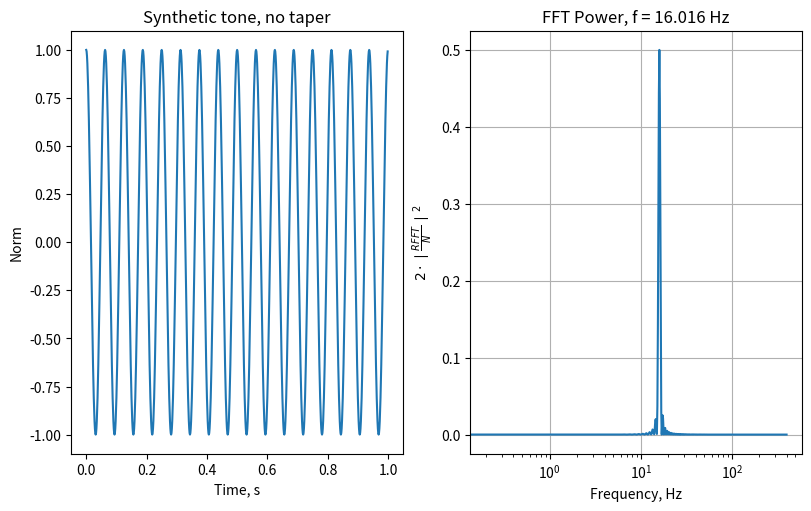

Reproduce this figure in Python.
"""
Quantum inferno example: s00_tone_dft_intro.py
Introduction to Time-Frequency Representations (TFRs).
Compute Discrete (DFT) and Fast Fourier Transform (FFT) on simple tone to verify averaged signal power.
The foundation  of efficient TFR computation is the FFT.
When N = number of points is a power of 2, computation scales as N log N instead of N**2
Case study:
Sinusoid input with unit amplitude
Validate:
Nominal DFT and FFT power averaged over the signal duration is 1/2
See also: https://docs.scipy.org/doc/scipy-1.15.1/tutorial/signal.html#tutorial-spectralanalysis

"""
import numpy as np
import matplotlib.pyplot as plt

print(__doc__)

if __name__ == "__main__":
    # This first example is a sinusoidal signal within a record of fixed duration and no taper window.
    # Construct a tone of fixed frequency with a constant sample rate
    # <o - Later examples use a functional version of the synthetic: leave the steps here! - o>

    frequency_sample_rate_hz = 800.
    frequency_design_center_hz = 16.
    # The dft does not need to be a power of 2. However, the fft will make it so.
    time_dft_s = 1.  # Nominal value
    dft_design_resolution_hz = 1./time_dft_s  # Nominal value
    # Scale the target fft resolution.
    # Finer (<1) or coarser (>=1) spectral resolution. Consider finer rez.
    fft_resolution_scale = 1./4.
    # Design spectral resolution
    fft_design_resolution_hz = fft_resolution_scale*dft_design_resolution_hz
    time_fft_s = 1./fft_design_resolution_hz

    # The FFT efficiency is based on powers of 2. Inspect padding with zeros.
    # Compute DFT number of points. Note int() rounds down.
    time_dft_nd = int(time_dft_s*frequency_sample_rate_hz)
    # Make FFT number of points a power of 2 based on design spectral resolution.
    if fft_resolution_scale >= 1:
        # Coarser spectral resolution by decreasing the number of points.
        time_fft_nd = 2**(int(np.floor(np.log2(time_fft_s*frequency_sample_rate_hz))))
    else:
        # Finer spectral resolution by increasing the number of points.
        time_fft_nd = 2**(int(np.ceil(np.log2(time_fft_s*frequency_sample_rate_hz))))

    # DFT estimation
    # In this example we only need the positive frequencies.
    frequency_dft_pos_hz = np.fft.rfftfreq(time_dft_nd, d=1/frequency_sample_rate_hz)
    # Find the closest frequency to the design frequency.
    dft_index = np.argmin(np.abs(frequency_dft_pos_hz - frequency_design_center_hz))
    frequency_center_dft_hz = frequency_dft_pos_hz[dft_index]
    frequency_resolution_dft_hz = frequency_sample_rate_hz/time_dft_nd

    # The new FFT duration (power of two) defines the actual spectral resolution.
    # The fft frequencies are set by the duration of the fft.
    # In this example we only need the positive frequencies.
    frequency_fft_pos_hz = np.fft.rfftfreq(time_fft_nd, d=1/frequency_sample_rate_hz)
    # Find the closest frequency to the design frequency.
    fft_index = np.argmin(np.abs(frequency_fft_pos_hz - frequency_design_center_hz))
    frequency_center_fft_hz = frequency_fft_pos_hz[fft_index]
    frequency_resolution_fft_hz = frequency_sample_rate_hz/time_fft_nd

    # Convert to dimensionless time and frequency, which is typically used in mathematical formulas.
    # Scale by the sample rate.
    # Dimensionless center frequency:
    frequency_center = frequency_design_center_hz / frequency_sample_rate_hz
    frequency_center_fft = frequency_center_fft_hz/frequency_sample_rate_hz
    # Dimensionless time (samples) from input record duration
    time_nd = np.arange(time_dft_nd)

    # Construct synthetic tone at design center frequency
    # Note there is no taper (e.g. using default rectangular window).
    mic_sig = np.cos(2*np.pi*frequency_center*time_nd)

    # Compute the Real DFT of the input record
    dft_sig_pos = np.fft.rfft(mic_sig, n=time_dft_nd)
    # Compute the Real FFT of the zero-padded record
    fft_sig_pos = np.fft.rfft(mic_sig, n=time_fft_nd)


    print('Nyquist frequency:', frequency_sample_rate_hz/2)
    print('Nominal signal frequency, hz:', frequency_design_center_hz)
    print('DFT signal frequency, hz:', frequency_center_dft_hz)
    print('FFT signal frequency, hz:', frequency_center_fft_hz)
    print('Nominal dft spectral resolution, hz', dft_design_resolution_hz)
    print('DFT spectral resolution, hz', frequency_resolution_dft_hz)
    print('FFT spectral resolution, hz', frequency_resolution_fft_hz)
    print('Number of DFT points:', time_dft_nd)
    print('Number of FFT points:', time_fft_nd)
    print('log2(DFT points):', np.log2(time_dft_nd))
    print('log2(FFT points):', np.log2(time_fft_nd))


    print('RFFT returns only the positive frequencies')
    print('len(RDFT):', len(dft_sig_pos))
    print('len(RFFT):', len(fft_sig_pos))

    # By scaling by number of points, the RFFT returns the Fourier coefficient of the positive
    # frequency averaged over the signal duration.
    # The positive frequency contributes only half the amplitude.
    # The negative frequency contributes the other half.
    dft_abs_pos_over_N = np.abs(dft_sig_pos)/len(mic_sig)
    dft_abs_power = 2*dft_abs_pos_over_N**2
    fft_abs_pos_over_N = np.abs(fft_sig_pos)/len(mic_sig)
    fft_abs_power = 2*fft_abs_pos_over_N**2

    print('|RDFT(dft_fc)/N|:', dft_abs_pos_over_N[dft_index])
    print('2*|RDFT(dft_fc)/N|**2:', dft_abs_power[dft_index])
    print('|RFFT(fft_fc)/N|:', fft_abs_pos_over_N[fft_index])
    print('2*|RFFT(fft_fc)/N|**2:', fft_abs_power[fft_index])

    print('\n*** SUMMARY: FFT of a constant frequency tone with unit peak amplitude ***')
    print('Positive frequency FFT amplitude is 1/2, negative frequency FFT amplitude is 1/2')
    print('Power averaged over the signal duration is P**2 = 2 |RFFT/N|**2 = 1/2')
    print('RMS amplitude is sqrt(P**2) = 1/sqrt(2)')
    print('** IMPORTANT NOTE: EXACT RECONSTRUCTION ONLY OCCURS AT FFT FREQUENCY **')

    # Show the waveform and its FFT over the whole record:
    fig, (ax1, ax2) = plt.subplots(nrows=1, ncols=2, constrained_layout=True, figsize=(8, 5))
    ax1.plot(time_nd/frequency_sample_rate_hz, mic_sig)
    ax1.set_title('Synthetic tone, no taper')
    ax1.set_xlabel('Time, s')
    ax1.set_ylabel('Norm')
    ax2.semilogx(frequency_fft_pos_hz, fft_abs_power)
    ax2.set_title(f"FFT Power, f = {frequency_center_fft_hz:.3f} Hz")
    ax2.set_xlabel('Frequency, Hz')
    ax2.set_ylabel("$2\\cdot\\mid\\frac{RFFT}{N}\\mid ^2$")
    ax2.grid(True)

    plt.show()
